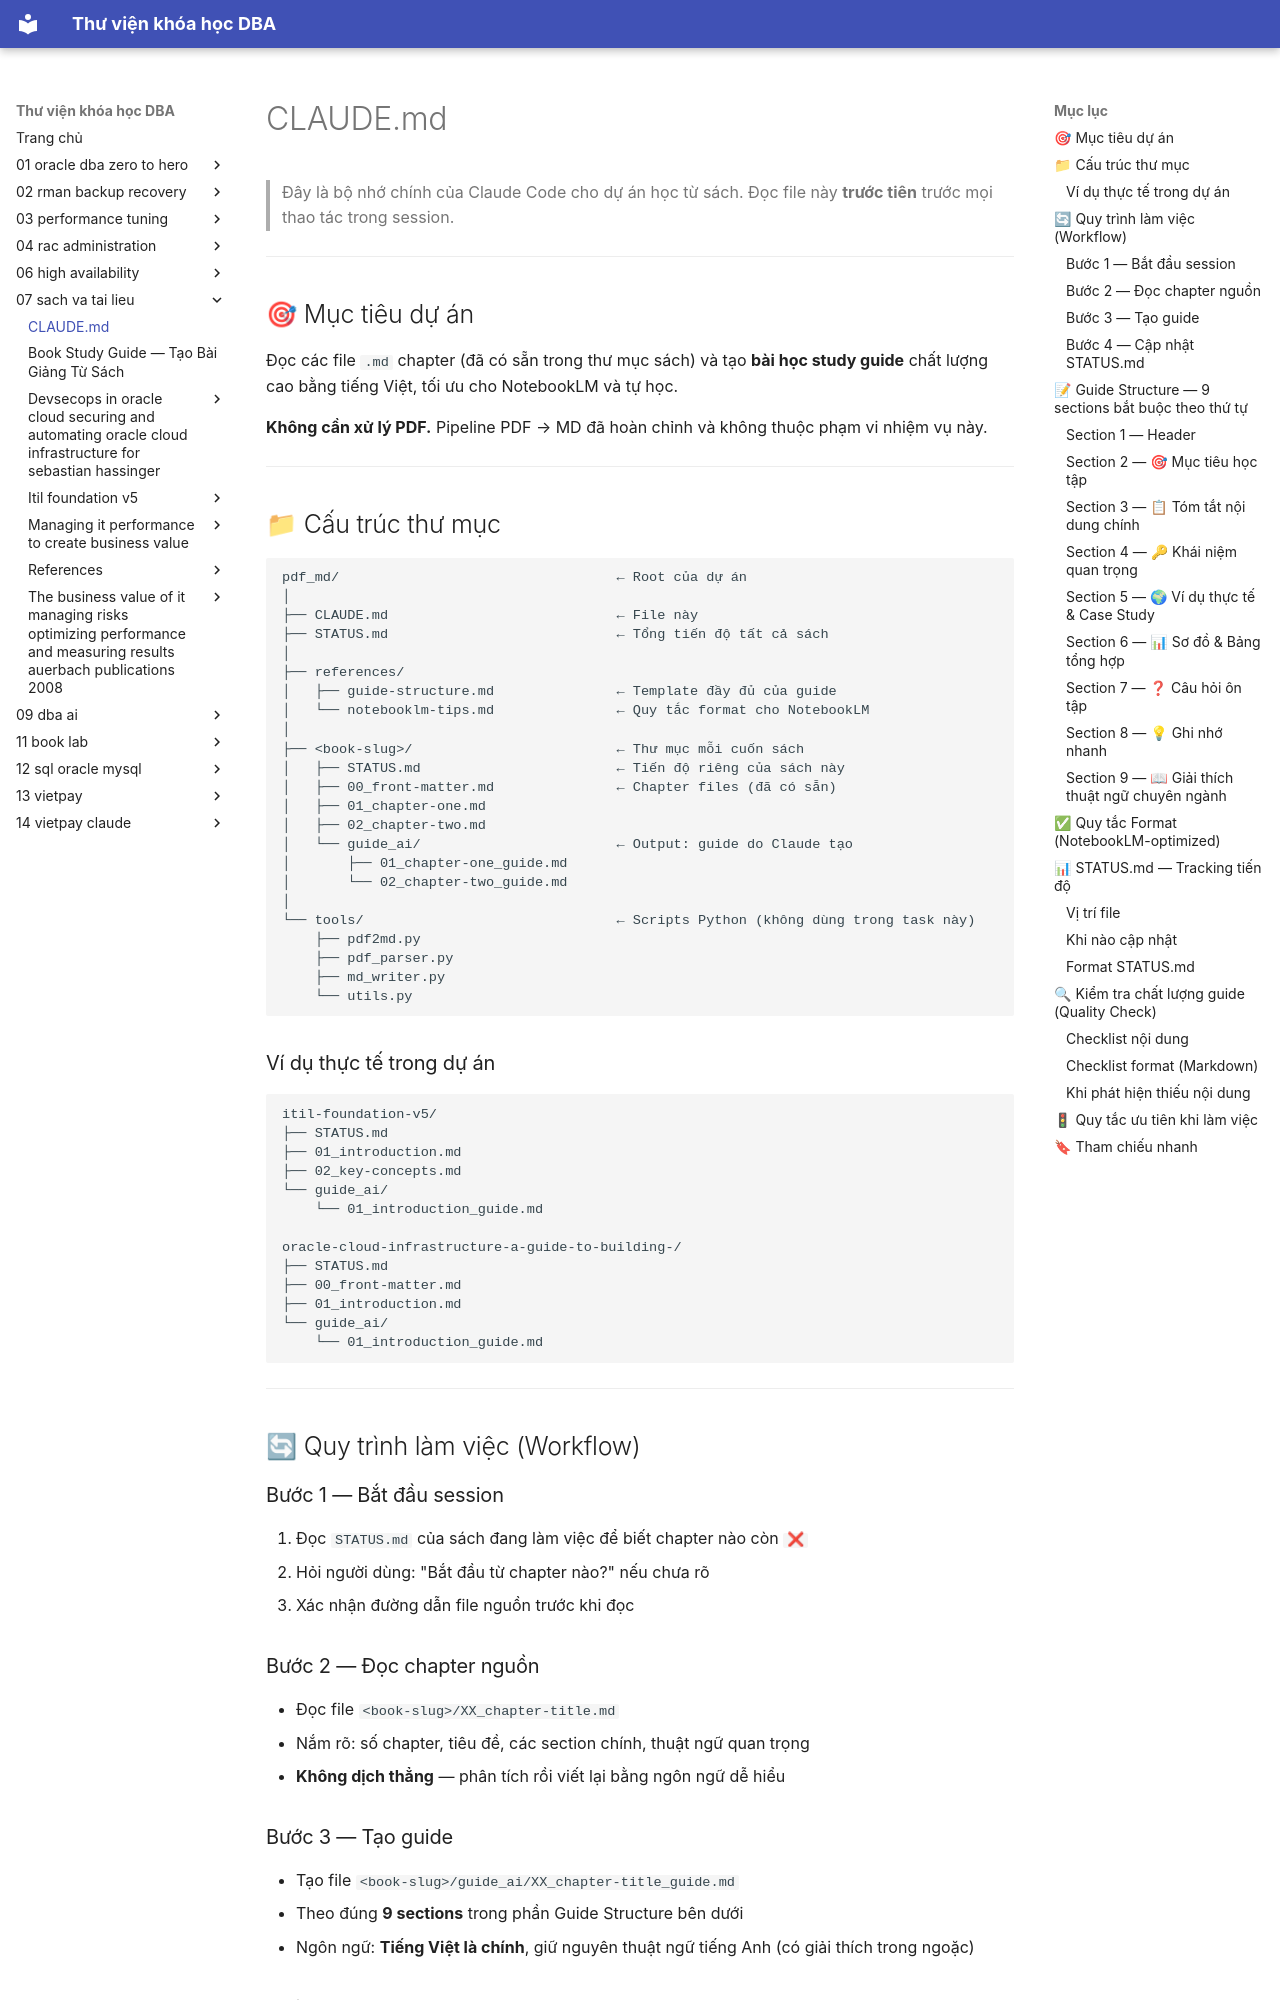

repository: quochuyag/MkDocs_local · page: 07-sach-va-tai-lieu/claude/index.html · generator: mkdocs

---
title: CLAUDE.md
course: 07-sach-va-tai-lieu
source: pdf_md/CLAUDE.md
---

# CLAUDE.md

> Đây là bộ nhớ chính của Claude Code cho dự án học từ sách.
> Đọc file này **trước tiên** trước mọi thao tác trong session.

---

## 🎯 Mục tiêu dự án

Đọc các file `.md` chapter (đã có sẵn trong thư mục sách) và tạo **bài học study guide** chất lượng cao bằng tiếng Việt, tối ưu cho NotebookLM và tự học.

**Không cần xử lý PDF.** Pipeline PDF → MD đã hoàn chỉnh và không thuộc phạm vi nhiệm vụ này.

---

## 📁 Cấu trúc thư mục

```
pdf_md/                                  ← Root của dự án
│
├── CLAUDE.md                            ← File này
├── STATUS.md                            ← Tổng tiến độ tất cả sách
│
├── references/
│   ├── guide-structure.md               ← Template đầy đủ của guide
│   └── notebooklm-tips.md               ← Quy tắc format cho NotebookLM
│
├── <book-slug>/                         ← Thư mục mỗi cuốn sách
│   ├── STATUS.md                        ← Tiến độ riêng của sách này
│   ├── 00_front-matter.md               ← Chapter files (đã có sẵn)
│   ├── 01_chapter-one.md
│   ├── 02_chapter-two.md
│   └── guide_ai/                        ← Output: guide do Claude tạo
│       ├── 01_chapter-one_guide.md
│       └── 02_chapter-two_guide.md
│
└── tools/                               ← Scripts Python (không dùng trong task này)
    ├── pdf2md.py
    ├── pdf_parser.py
    ├── md_writer.py
    └── utils.py
```

### Ví dụ thực tế trong dự án

```
itil-foundation-v5/
├── STATUS.md
├── 01_introduction.md
├── 02_key-concepts.md
└── guide_ai/
    └── 01_introduction_guide.md

oracle-cloud-infrastructure-a-guide-to-building-/
├── STATUS.md
├── 00_front-matter.md
├── 01_introduction.md
└── guide_ai/
    └── 01_introduction_guide.md
```

---

## 🔄 Quy trình làm việc (Workflow)

### Bước 1 — Bắt đầu session

1. Đọc `STATUS.md` của sách đang làm việc để biết chapter nào còn `❌`
2. Hỏi người dùng: "Bắt đầu từ chapter nào?" nếu chưa rõ
3. Xác nhận đường dẫn file nguồn trước khi đọc

### Bước 2 — Đọc chapter nguồn

- Đọc file `<book-slug>/XX_chapter-title.md`
- Nắm rõ: số chapter, tiêu đề, các section chính, thuật ngữ quan trọng
- **Không dịch thẳng** — phân tích rồi viết lại bằng ngôn ngữ dễ hiểu
